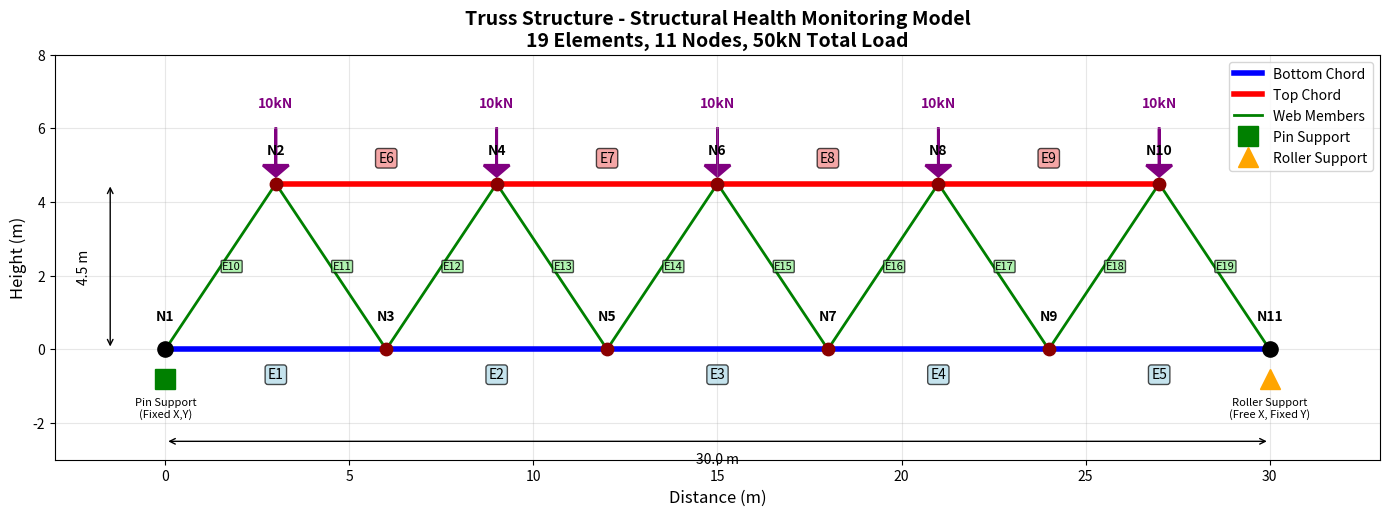

Write the Python code that produced this figure.
import matplotlib
matplotlib.use('Agg')  # Use non-interactive backend
import matplotlib.pyplot as plt
import numpy as np

# Create a visual representation of the truss structure
def draw_truss_structure():
    fig, ax = plt.subplots(1, 1, figsize=(14, 8))
    
    # Node coordinates (from your code)
    nodes = {
        1: (0.0, 0.0),    # Bottom left
        3: (6.0, 0.0),    # Bottom 
        5: (12.0, 0.0),   # Bottom center
        7: (18.0, 0.0),   # Bottom
        9: (24.0, 0.0),   # Bottom
        11: (30.0, 0.0),  # Bottom right
        2: (3.0, 4.5),    # Top
        4: (9.0, 4.5),    # Top
        6: (15.0, 4.5),   # Top center
        8: (21.0, 4.5),   # Top
        10: (27.0, 4.5)   # Top
    }
    
    # Element connections (from your code)
    # Bottom chord elements (Elements 1-5)
    bottom_connections = [(1,3), (3,5), (5,7), (7,9), (9,11)]
    # Top chord elements (Elements 6-9) 
    top_connections = [(2,4), (4,6), (6,8), (8,10)]
    # Web elements (Elements 10-19)
    web_connections = [(1,2), (2,3), (3,4), (4,5), (5,6), 
                       (6,7), (7,8), (8,9), (9,10), (10,11)]
    
    # Draw bottom chord (thick blue lines)
    for i, (n1, n2) in enumerate(bottom_connections, 1):
        x1, y1 = nodes[n1]
        x2, y2 = nodes[n2]
        ax.plot([x1, x2], [y1, y2], 'b-', linewidth=4, label='Bottom Chord' if i == 1 else "")
        # Add element numbers
        mid_x, mid_y = (x1 + x2) / 2, (y1 + y2) / 2
        ax.text(mid_x, mid_y - 0.5, f'E{i}', ha='center', va='top', 
                bbox=dict(boxstyle="round,pad=0.2", facecolor='lightblue', alpha=0.7))
    
    # Draw top chord (thick red lines)
    for i, (n1, n2) in enumerate(top_connections, 6):
        x1, y1 = nodes[n1]
        x2, y2 = nodes[n2]
        ax.plot([x1, x2], [y1, y2], 'r-', linewidth=4, label='Top Chord' if i == 6 else "")
        # Add element numbers
        mid_x, mid_y = (x1 + x2) / 2, (y1 + y2) / 2
        ax.text(mid_x, mid_y + 0.5, f'E{i}', ha='center', va='bottom',
                bbox=dict(boxstyle="round,pad=0.2", facecolor='lightcoral', alpha=0.7))
    
    # Draw web members (green lines)
    for i, (n1, n2) in enumerate(web_connections, 10):
        x1, y1 = nodes[n1]
        x2, y2 = nodes[n2]
        ax.plot([x1, x2], [y1, y2], 'g-', linewidth=2, label='Web Members' if i == 10 else "")
        # Add element numbers for web members
        mid_x, mid_y = (x1 + x2) / 2, (y1 + y2) / 2
        ax.text(mid_x + 0.3, mid_y, f'E{i}', ha='center', va='center', fontsize=8,
                bbox=dict(boxstyle="round,pad=0.1", facecolor='lightgreen', alpha=0.7))
    
    # Draw nodes
    for node_id, (x, y) in nodes.items():
        if node_id in [1, 11]:  # Support nodes
            color = 'black'
            size = 120
        else:
            color = 'darkred'
            size = 80
        
        ax.scatter(x, y, c=color, s=size, zorder=5)
        ax.text(x, y + 0.7, f'N{node_id}', ha='center', va='bottom', 
                fontweight='bold', fontsize=10)
    
    # Add supports
    # Pin support at node 1
    ax.plot(0, -0.8, 's', markersize=15, color='green', label='Pin Support')
    ax.text(0, -1.3, 'Pin Support\n(Fixed X,Y)', ha='center', va='top', fontsize=8)
    
    # Roller support at node 11
    ax.plot(30, -0.8, '^', markersize=15, color='orange', label='Roller Support')
    ax.text(30, -1.3, 'Roller Support\n(Free X, Fixed Y)', ha='center', va='top', fontsize=8)
    
    # Add loads (downward arrows on top nodes)
    load_nodes = [2, 4, 6, 8, 10]
    for node in load_nodes:
        x, y = nodes[node]
        ax.arrow(x, y + 1.5, 0, -1, head_width=0.7, head_length=0.3,
                fc='purple', ec='purple', linewidth=2)
        ax.text(x, y + 2, '10kN', ha='center', va='bottom', color='purple', fontweight='bold')
    
    # Formatting
    ax.set_xlim(-3, 33)
    ax.set_ylim(-3, 8)
    ax.set_aspect('equal')
    ax.grid(True, alpha=0.3)
    ax.legend(loc='upper right')
    ax.set_title('Truss Structure - Structural Health Monitoring Model\n'
                '19 Elements, 11 Nodes, 50kN Total Load', fontsize=14, fontweight='bold')
    ax.set_xlabel('Distance (m)', fontsize=12)
    ax.set_ylabel('Height (m)', fontsize=12)
    
    # Add dimensions
    ax.annotate('', xy=(30, -2.5), xytext=(0, -2.5),
                arrowprops=dict(arrowstyle='<->', color='black', lw=1))
    ax.text(15, -2.8, '30.0 m', ha='center', va='top', fontsize=10)
    
    ax.annotate('', xy=(-1.5, 4.5), xytext=(-1.5, 0),
                arrowprops=dict(arrowstyle='<->', color='black', lw=1))
    ax.text(-2.2, 2.25, '4.5 m', ha='center', va='center', rotation=90, fontsize=10)
    
    plt.tight_layout()
    #plt.show()
    
    # Save the figure instead of showing it
    plt.savefig('truss_structure.png', dpi=300, bbox_inches='tight')
    print("Truss diagram saved as 'truss_structure.png'")
    
    # Print element information
    print("TRUSS STRUCTURE DETAILS")
    print("=" * 50)
    print("NODES:")
    print("Bottom Chord: 1, 3, 5, 7, 9, 11 (y = 0.0 m)")
    print("Top Chord:    2, 4, 6, 8, 10    (y = 4.5 m)")
    print("\nELEMENTS:")
    print("Bottom Chord (E1-E5):  Large cross-section (0.01 m²)")
    print("  E1: Node 1→3   E2: Node 3→5   E3: Node 5→7")
    print("  E4: Node 7→9   E5: Node 9→11")
    print("\nTop Chord (E6-E9):     Large cross-section (0.01 m²)")
    print("  E6: Node 2→4   E7: Node 4→6   E8: Node 6→8   E9: Node 8→10")
    print("\nWeb Members (E10-E19): Small cross-section (0.005 m²)")
    print("  E10: Node 1→2   E11: Node 2→3   E12: Node 3→4")
    print("  E13: Node 4→5   E14: Node 5→6   E15: Node 6→7")
    print("  E16: Node 7→8   E17: Node 8→9   E18: Node 9→10  E19: Node 10→11")
    print("\nSUPPORTS:")
    print("  Node 1:  Pin support (fixed in X and Y)")
    print("  Node 11: Roller support (free in X, fixed in Y)")
    print("\nLOADS:")
    print("  10 kN downward at each top node (2, 4, 6, 8, 10)")
    print("  Total applied load: 50 kN")

if __name__ == "__main__":
    # Run the visualization
    draw_truss_structure()